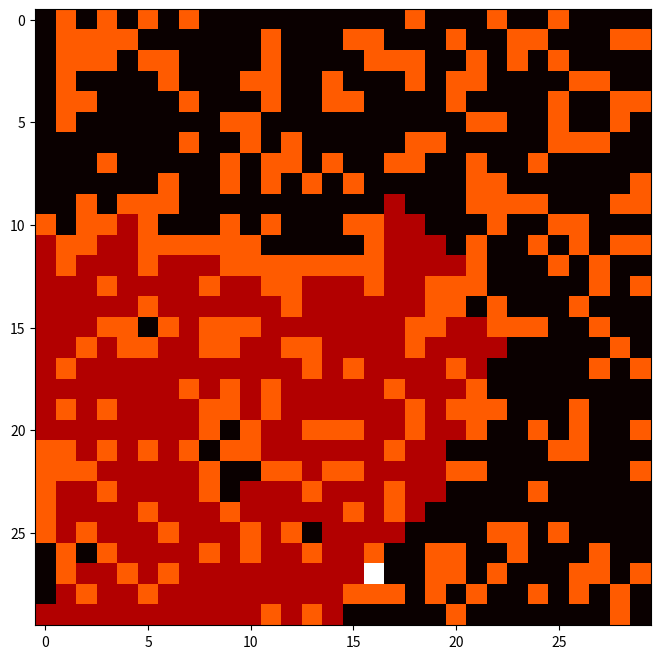

The script that saved this image:
"""
[redacted]
[redacted]
January 15, 2025

This script generates a random maze and uses a breadth-first search (BFS) algorithm to find the shortest path from a random starting point to a treasure. 
It also visualizes the search process through an animation. The maze is represented as a 2D array where obstacles are marked by 1s, open paths by 0s, 
and the treasure by 2s. The BFS algorithm explores the maze step by step, updating the animation frames to show the agent's movement. 
If a path to the treasure is found, the shortest path and the total number of steps are printed. If no path is found, 
the script outputs that no path is available.

Steps in the script:
1. Generate a random maze with obstacles and a randomly placed treasure.
2. Perform a BFS search to find the shortest path from a random starting point to the treasure.
3. Animate the BFS search process, displaying each step of the exploration.
4. Output the path to the treasure and the number of steps, or indicate if no path was found.

Dependencies:
- numpy: For matrix manipulation.
- matplotlib: For creating the animation and visualizing the maze.
- random: For generating random start and treasure locations.

Functions:
- generate_maze: Generates a maze with random obstacles and a treasure location.
- bfs_search_with_animation: Performs a BFS search to find the treasure and generates animation frames.
- update: Updates the animation frame to show the agent's current position.

"""
from collections import deque
import numpy as np
import matplotlib.pyplot as plt
import matplotlib.animation as animation
import random

# Function to generate a maze
def generate_maze(rows, cols, obstacle_probability=0.2):
    """
    Generate a maze with random obstacles and a random treasure location.
    
    Args:
        rows (int): Number of rows in the maze.
        cols (int): Number of columns in the maze.
        obstacle_probability (float): Probability of placing an obstacle in any given cell.
        
    Returns:
        np.ndarray: The generated maze.
        tuple: Coordinates of the treasure.
    """
    maze = np.zeros((rows, cols))
    for i in range(rows):
        for j in range(cols):
            if random.random() < obstacle_probability:
                maze[i, j] = 1  # 1 = obstacle
    while True:
        treasure_row = random.randint(0, rows - 1)
        treasure_col = random.randint(0, cols - 1)
        if maze[treasure_row, treasure_col] == 0:
            maze[treasure_row, treasure_col] = 2  # 2 = treasure
            break
    return maze, (treasure_row, treasure_col)

# BFS with animation support
def bfs_search_with_animation(maze, start, treasure):
    """
    Perform a breadth-first search (BFS) to find the shortest path from the start to the treasure in the maze.
    The search also generates animation frames that visualize the BFS exploration process.

    Args:
        maze (np.ndarray): A 2D array representing the maze, where 1 denotes walls, and 0 denotes open paths.
        start (tuple): The starting point in the maze as a tuple (x, y).
        treasure (tuple): The target point (treasure) in the maze as a tuple (x, y).

    Returns:
        tuple: A tuple containing:
            - path (list): A list of tuples representing the coordinates of the shortest path from the start to the treasure.
            - frames (list): A list of numpy arrays representing the state of the maze at each step of the BFS for animation. 
              If no path is found, `path` will be `None` and the frames will show the full exploration process.
    """
    rows, cols = maze.shape
    visited = np.zeros((rows, cols), dtype=bool)
    queue = deque([(start, [start])])
    frames = []  # To store the frames for animation

    while queue:
        (current, path) = queue.popleft()
        x, y = current

        if current == treasure:
            frames.append((np.copy(maze), current))
            return path, frames  # Return the path and animation frames

        if visited[x, y]:
            continue

        visited[x, y] = True
        maze[x, y] = 0.5  # Mark as part of the search (explored path)
        frames.append((np.copy(maze), current))

        for dx, dy in [(-1, 0), (1, 0), (0, -1), (0, 1)]:
            nx, ny = x + dx, y + dy
            if 0 <= nx < rows and 0 <= ny < cols:
                if not visited[nx, ny] and maze[nx, ny] != 1:
                    queue.append(((nx, ny), path + [(nx, ny)]))

    return None, frames  # No path to the treasure

def update(frame_data):
    """
    Update the animation frame with the agent's current position.

    Args:
        frame_data (tuple): A tuple containing the current frame of the maze and the agent's position.
    """
    frame, current = frame_data
    x, y = current

    # Create a copy of the maze to highlight the agent's position
    display_frame = np.copy(frame)
    display_frame[x, y] = 1.75   # Mark agent's current position as black (0 in the color map)
 
    im.set_array(display_frame)
    ax.set_title(f"Agent at {current}")
    return im,

# Maze dimensions
rows, cols = 30, 30  # Adjust for testing purposes

# Generate the maze
maze, treasure_pos = generate_maze(rows, cols, obstacle_probability=0.3)

# Starting position of the agent is random
start_pos = (random.randint(0, rows - 1), random.randint(0, cols - 1))

# Ensure the start position is not an obstacle
while maze[start_pos] == 1:
    start_pos = (random.randint(0, rows - 1), random.randint(0, cols - 1))

# Find the treasure with animation
path_to_treasure, animation_frames = bfs_search_with_animation(maze, start_pos, treasure_pos)

# Create animation
fig, ax = plt.subplots(figsize=(8, 8))
im = ax.imshow(maze, cmap="hot")

ani = animation.FuncAnimation(
    fig, update, frames=animation_frames, interval=100, blit=False, repeat=False
)

plt.show()

# Output path and steps
if path_to_treasure:
    print(f"Path to the treasure: {path_to_treasure}")
    print(f"Number of steps: {len(path_to_treasure)}")
else:
    print("No path to the treasure found!")
